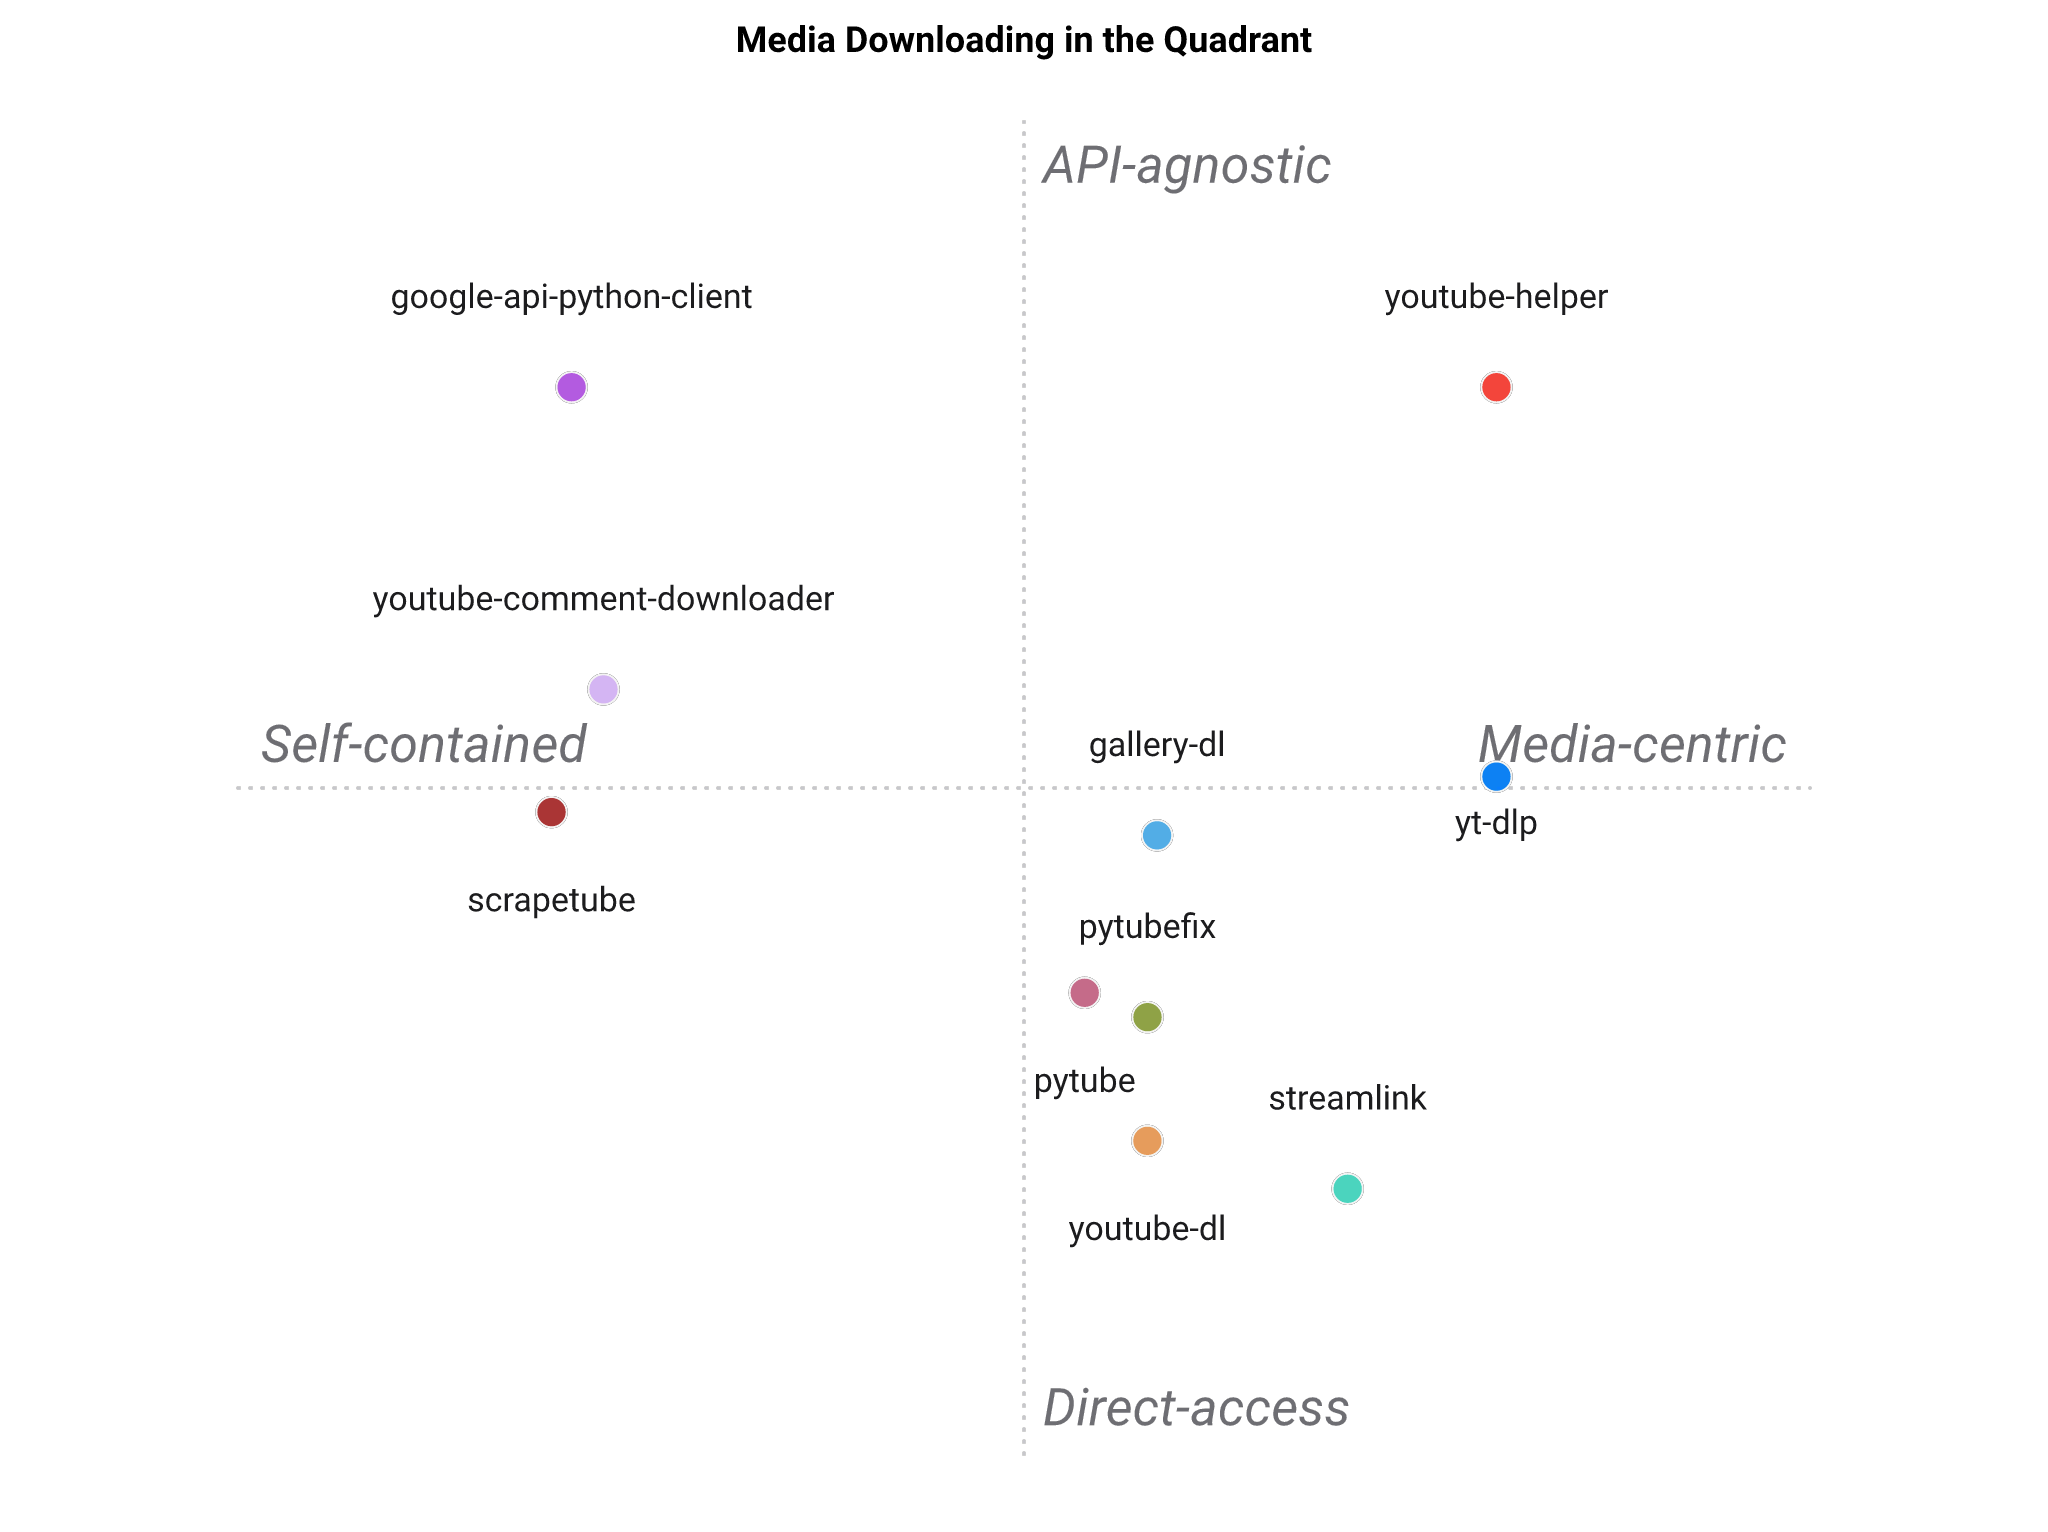

The data file committed next to this chart (first rows):
Media Downloading, Multi-platform, Media download, Direct-URL resolver, Stream picker, No-API engagement, Multi-surface, Docker-ready, AI-pipeline ergonomics
youtube-helper, 5, 5, 5, 5, 5, 5, 5, 5
yt-dlp, 5, 5, 4, 4, 3, 2, 3, 3
youtube-dl, 3, 4, 3, 3, 2, 2, 2, 2
pytube, 1, 3, 3, 4, 2, 2, 2, 3
pytubefix, 1, 4, 3, 4, 2, 2, 2, 3
streamlink, 4, 3, 5, 3, 1, 2, 3, 2
gallery-dl, 4, 4, 3, 2, 3, 2, 3, 2
scrapetube, 1, 1, 1, 1, 3, 1, 2, 3
youtube-comment-downloader, 1, 1, 1, 1, 3, 2, 2, 3
google-api-python-client, 1, 1, 1, 1, 5, 2, 3, 2
